Photos from the image-classification dataset "split" in the GitHub repository Jeyaditya/1000406_Jeyaditya_AIY2_Machine_learning_Fall_detector_FA2. Its 5 classes are: fall, normal, sitting, standing, walking.

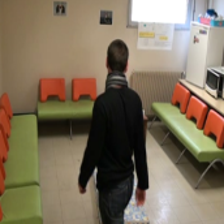
Label: walking

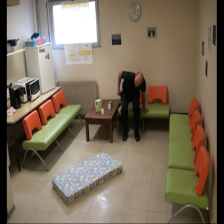
Label: normal

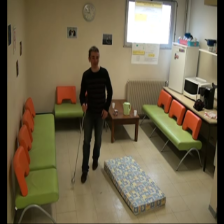
Label: standing

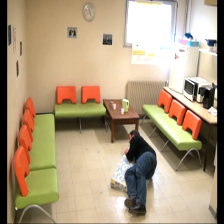
Label: sitting

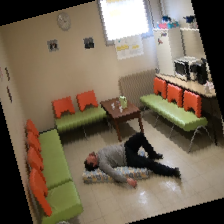
Label: fall

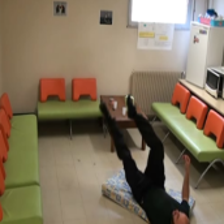
Label: fall
